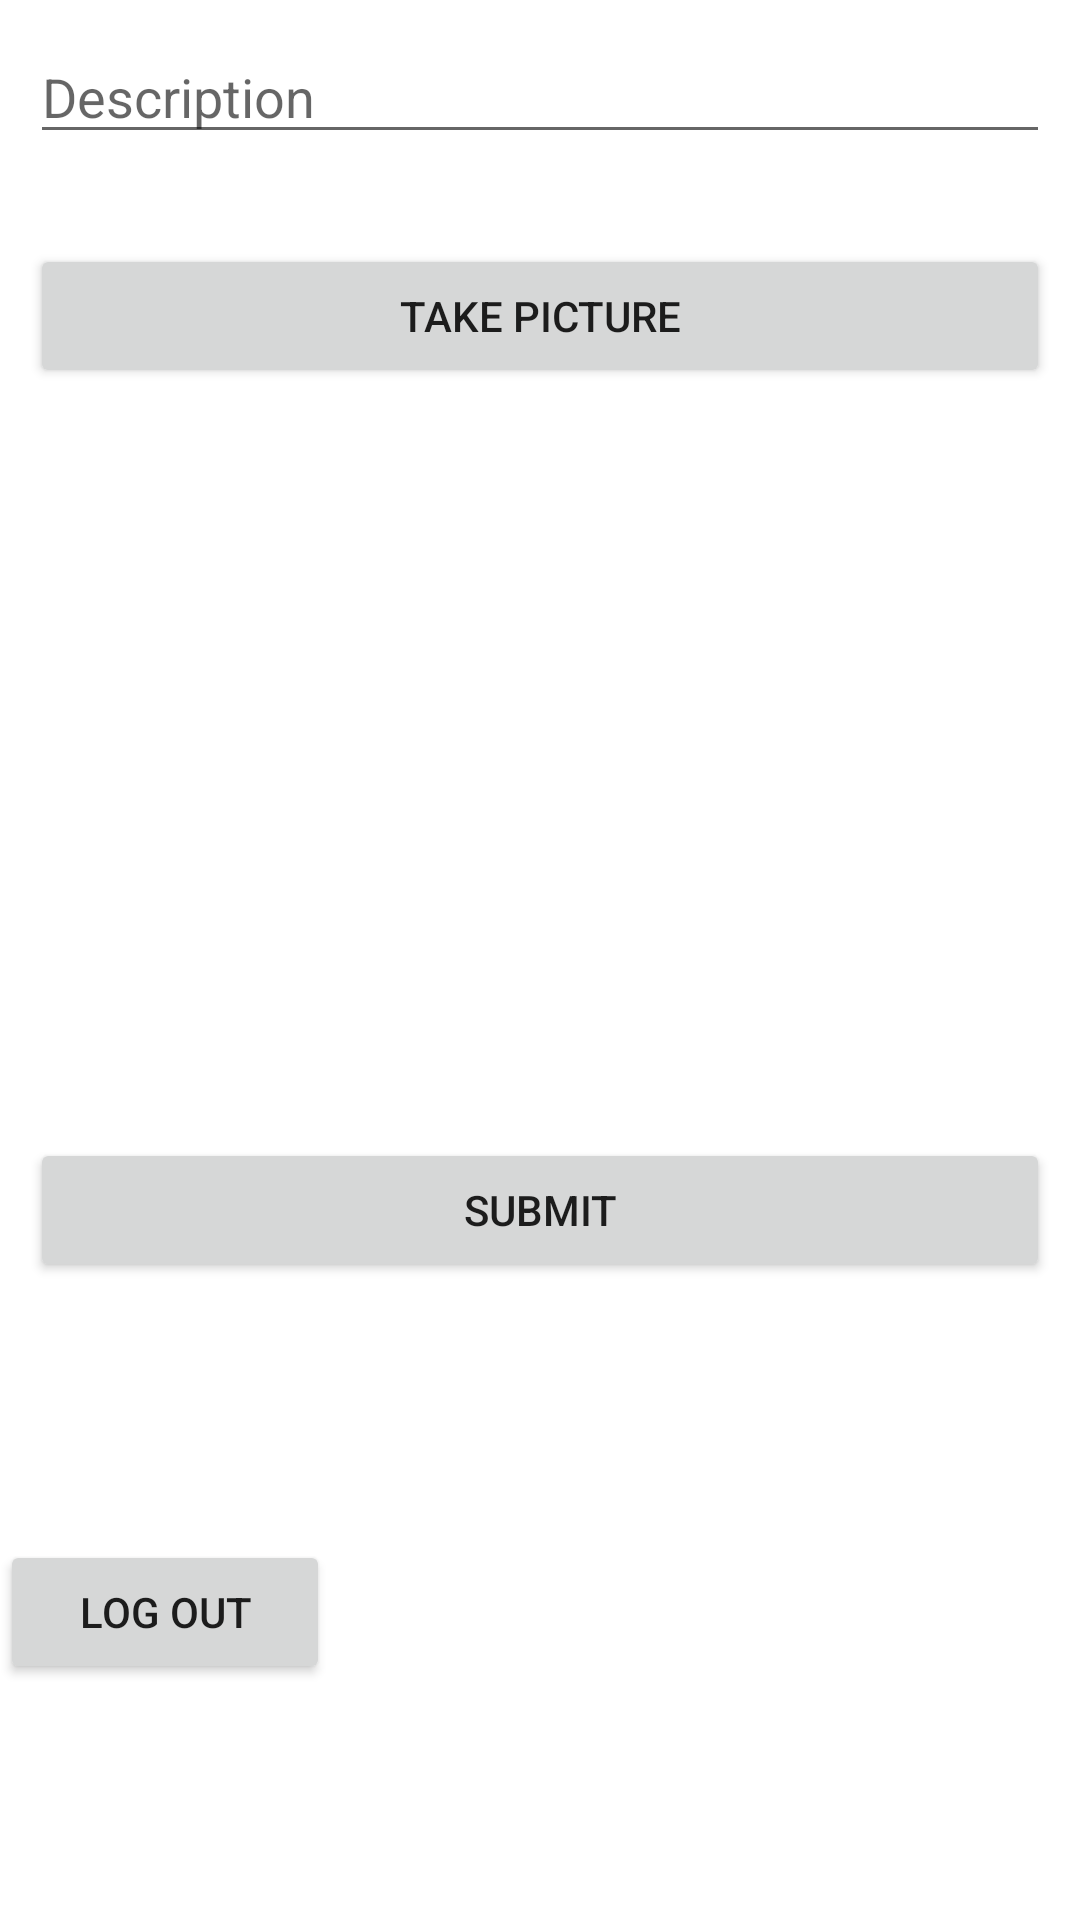

Reconstruct the res/layout file that produces this screen, plus the resources it refers to.
<!-- AndroidManifest.xml: application theme Theme.Sidinstagramclone -->
<!-- res/layout/activity_main.xml -->
<?xml version="1.0" encoding="utf-8"?>
<RelativeLayout
    xmlns:android="http://schemas.android.com/apk/res/android"
    xmlns:app="http://schemas.android.com/apk/res-auto"
    xmlns:tools="http://schemas.android.com/tools"
    android:layout_width="match_parent"
    android:layout_height="match_parent"
    tools:context=".MainActivity">

    <EditText
        android:id="@+id/etDescription"
        android:layout_width="match_parent"
        android:layout_height="wrap_content"
        android:layout_alignParentStart="true"
        android:layout_alignParentTop="true"
        android:layout_alignParentEnd="true"
        android:layout_marginStart="10dp"
        android:layout_marginTop="10dp"
        android:layout_marginEnd="10dp"
        android:autofillHints=""
        android:ems="10"
        android:hint="@string/description"
        android:inputType="textPersonName"
        tools:text="Description" />

    <Button
        android:id="@+id/btnCaptureImage"
        android:layout_width="match_parent"
        android:layout_height="wrap_content"
        android:layout_below="@+id/etDescription"
        android:layout_alignParentStart="true"
        android:layout_alignParentEnd="true"
        android:layout_marginStart="10dp"
        android:layout_marginTop="30dp"
        android:layout_marginEnd="10dp"
        android:text="@string/take_picture" />

    <Button
        android:id="@+id/btnSubmit"
        android:layout_width="match_parent"
        android:layout_height="wrap_content"
        android:layout_below="@+id/ivPostImage"
        android:layout_alignParentStart="true"
        android:layout_alignParentEnd="true"
        android:layout_marginStart="10dp"
        android:layout_marginTop="30dp"
        android:layout_marginEnd="10dp"
        android:text="@string/submit" />

    <ImageView
        android:id="@+id/ivPostImage"
        android:layout_width="match_parent"
        android:layout_height="200dp"
        android:layout_below="@+id/btnCaptureImage"
        android:layout_marginTop="20dp"
        android:contentDescription="@string/capturedimage"
        tools:srcCompat="@tools:sample/avatars" />

    <Button
        android:id="@+id/btnLogout"
        android:layout_width="126dp"
        android:layout_height="wrap_content"
        android:layout_below="@+id/btnSubmit"
        android:layout_alignParentEnd="true"
        android:layout_marginTop="86dp"
        android:layout_marginEnd="250dp"
        android:text="@string/log_out" />

    <ProgressBar
        android:id="@+id/pbLoading"
        android:layout_width="195dp"
        android:layout_height="245dp"
        android:layout_centerInParent="true"
        android:translationZ="2dp"
        android:visibility="invisible" />
</RelativeLayout>
<!-- resources referenced by this layout -->
<resources>
  <string name="capturedimage">capturedImage</string>
  <string name="description">Description</string>
  <string name="log_out">Log out</string>
  <string name="submit">Submit</string>
  <string name="take_picture">Take Picture</string>
  <style name="Theme.Sidinstagramclone" parent="Theme.MaterialComponents.DayNight.DarkActionBar">
          
          <item name="colorPrimary">@color/blue</item>
          <item name="colorPrimaryVariant">@color/purple_700</item>
          <item name="colorOnPrimary">@color/white</item>
          
          <item name="colorSecondary">@color/teal_200</item>
          <item name="colorSecondaryVariant">@color/teal_700</item>
          <item name="colorOnSecondary">@color/black</item>
          
          <item name="android:statusBarColor" tools:targetApi="l">?attr/colorPrimaryVariant</item>
          
      </style>
  <color name="blue">#2196F3</color>
  <!-- not gathered from this repository: default colours our renderer supplied (Android Studio template values) -->
  <color name="purple_700">#FF3700B3</color>
  <color name="teal_200">#FF03DAC5</color>
  <color name="teal_700">#FF018786</color>
  <color name="black">#FF000000</color>
  <color name="white">#FFFFFFFF</color>
</resources>
